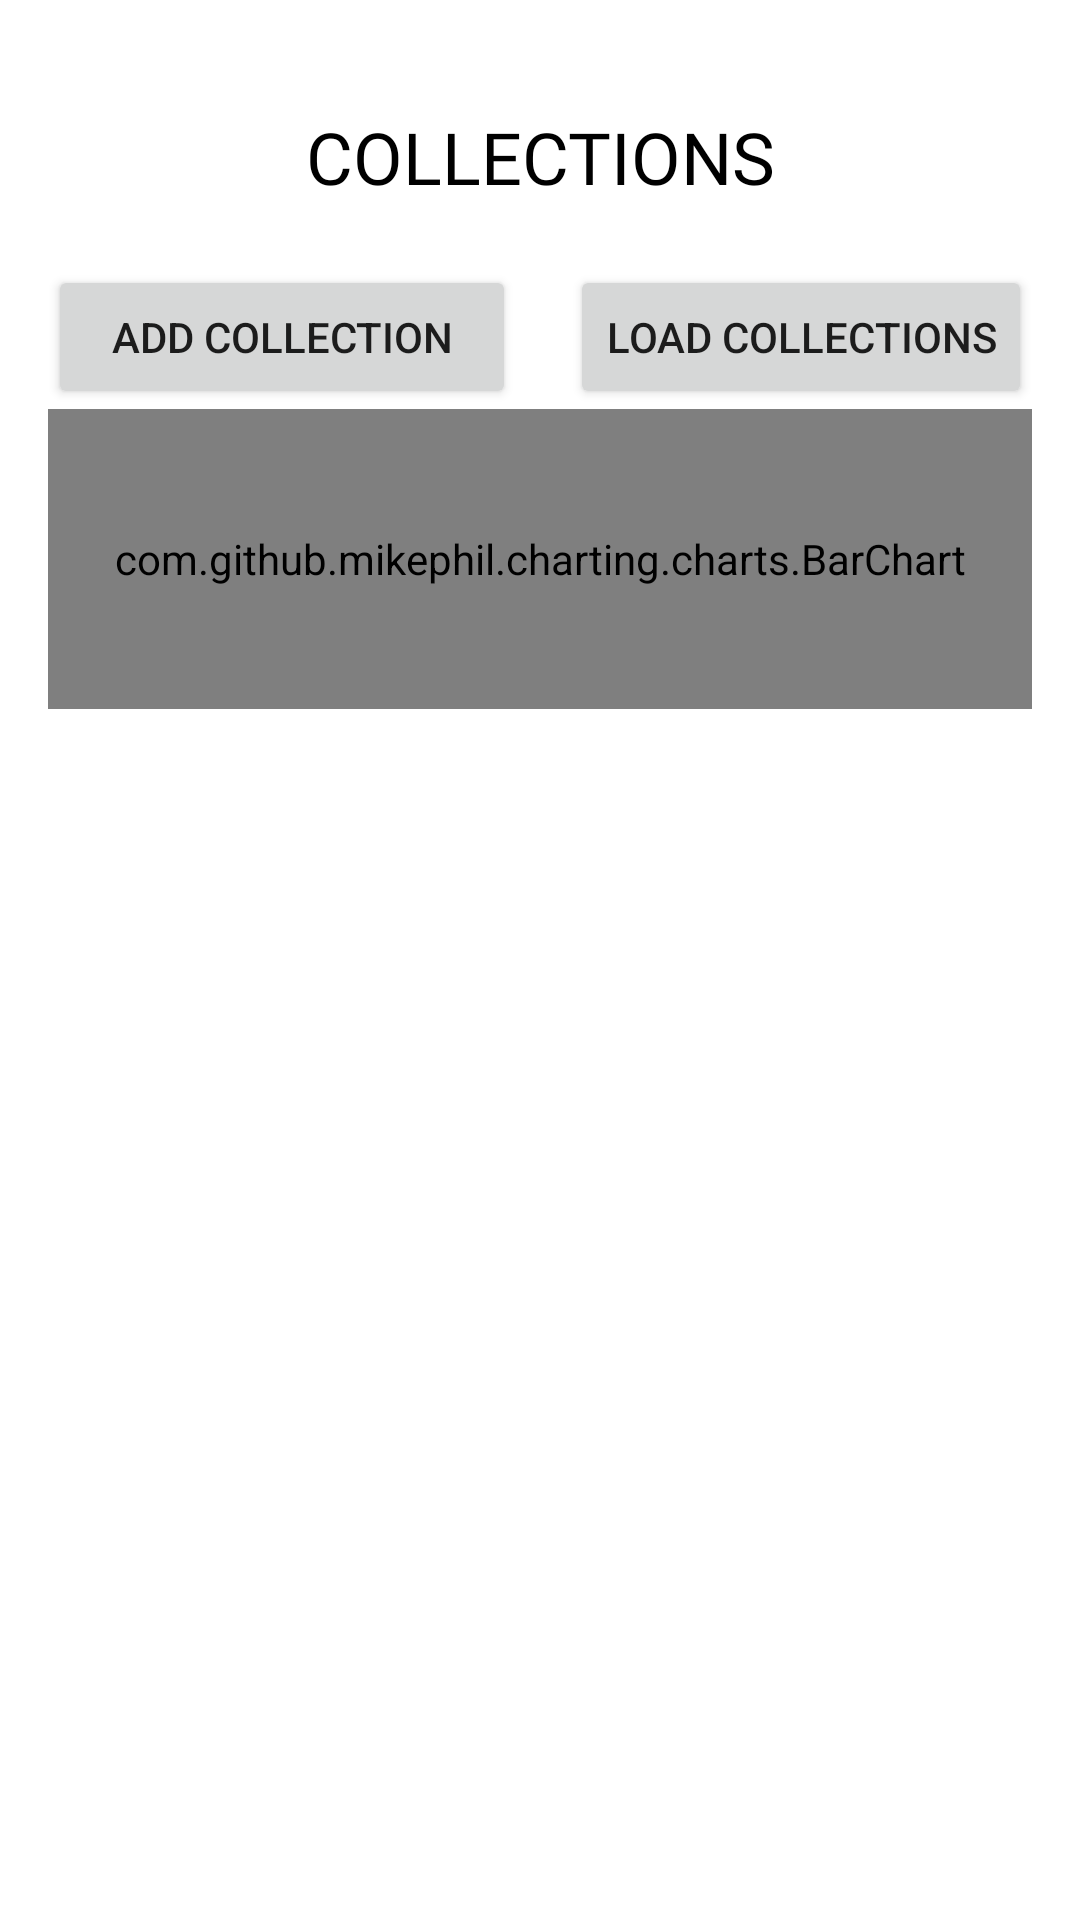

Reconstruct the res/layout file that produces this screen, plus the resources it refers to.
<!-- AndroidManifest.xml: application theme Theme.OPSCTask -->
<!-- res/layout/collection_view.xml -->
<?xml version="1.0" encoding="utf-8"?>
<androidx.constraintlayout.widget.ConstraintLayout xmlns:android="http://schemas.android.com/apk/res/android"
    xmlns:app="http://schemas.android.com/apk/res-auto"
    xmlns:tools="http://schemas.android.com/tools"
    android:layout_width="match_parent"
    android:layout_height="match_parent">

    <LinearLayout
        android:id="@+id/linearLayout"
        android:layout_width="match_parent"
        android:layout_height="0dp"
        android:layout_marginStart="16dp"
        android:layout_marginTop="16dp"
        android:layout_marginEnd="16dp"
        android:layout_marginBottom="16dp"
        android:orientation="vertical"
        app:layout_constraintBottom_toBottomOf="parent"
        app:layout_constraintEnd_toEndOf="parent"
        app:layout_constraintHorizontal_bias="0.0"
        app:layout_constraintStart_toStartOf="parent"
        app:layout_constraintTop_toTopOf="parent"
        app:layout_constraintVertical_bias="0.0">

        <TextView
            android:id="@+id/textView9"
            android:layout_width="match_parent"
            android:layout_height="wrap_content"
            android:layout_marginVertical="20dp"
            android:fontFamily="@font/space_mono"
            android:text="COLLECTIONS"
            android:textAlignment="center"
            android:textSize="24sp" />


        <LinearLayout
            android:layout_width="match_parent"
            android:layout_height="match_parent"
            android:orientation="vertical">

            <LinearLayout
                android:layout_width="match_parent"
                android:layout_height="wrap_content"
                android:orientation="horizontal"
                android:weightSum="2">

                <Button
                    android:id="@+id/addColl_BTN"
                    android:layout_width="wrap_content"
                    android:layout_height="wrap_content"
                    android:layout_gravity="center_horizontal"
                    android:layout_weight="1"
                    android:text="ADD COLLECTION" />

                <Space
                    android:layout_width="wrap_content"
                    android:layout_height="match_parent"
                    android:layout_weight="1" />

                <Button
                    android:id="@+id/loadColl_BTN"
                    android:layout_width="wrap_content"
                    android:layout_height="wrap_content"
                    android:layout_gravity="center_horizontal"
                    android:layout_weight="1"
                    android:text="LOAD COLLECTIONS" />
            </LinearLayout>

            <com.github.mikephil.charting.charts.BarChart
                android:id="@+id/colGraph"
                android:layout_width="match_parent"
                android:layout_height="100dp" />

            <Space
                android:layout_width="match_parent"
                android:layout_height="36dp" />



            <ListView
                android:id="@+id/collections_LV"
                android:layout_width="match_parent"
                android:layout_height="wrap_content">

            </ListView>

        </LinearLayout>

    </LinearLayout>

</androidx.constraintlayout.widget.ConstraintLayout>
<!-- resources referenced by this layout -->
<resources>
  <style name="Theme.OPSCTask" parent="Theme.MaterialComponents.DayNight.DarkActionBar">
          
          <item name="colorPrimary">@color/black</item>
          <item name="colorPrimaryVariant">@color/white</item>
          <item name="colorOnPrimary">@color/black</item>
          
          <item name="colorSecondary">@color/teal_200</item>
          <item name="colorSecondaryVariant">@color/teal_700</item>
          <item name="colorOnSecondary">@color/black</item>
          
          <item name="android:statusBarColor" tools:targetApi="l">?attr/colorPrimaryVariant</item>
          
          <item name="materialButtonStyle">@style/buttonCase</item>
          <item name="android:textViewStyle">@style/editTextCase</item>
      </style>
  <style name="buttonCase" parent="Widget.MaterialComponents.Button">
          <item name="backgroundTint">@color/black</item>
          <item name="android:textSize">14sp</item>
          <item name="android:textColor">@color/white</item>
          <item name="android:textAllCaps">false</item>
          <item name="cornerRadius">0dp</item>
          <item name="font">@font/roboto</item>
      </style>
  <style name="editTextCase" parent="Widget.MaterialComponents.TextView">
          <item name="backgroundTint">@color/white</item>
          <item name="android:textSize">14sp</item>
          <item name="android:textColor">@color/black</item>
          <item name="android:textAllCaps">false</item>
          <item name="cornerRadius">0dp</item>
          <item name="font">@font/roboto</item>
      </style>
  <!-- not gathered from this repository: default colours our renderer supplied (Android Studio template values) -->
  <color name="teal_200">#FF03DAC5</color>
  <color name="teal_700">#FF018786</color>
  <color name="black">#FF000000</color>
  <color name="white">#FFFFFFFF</color>
</resources>
